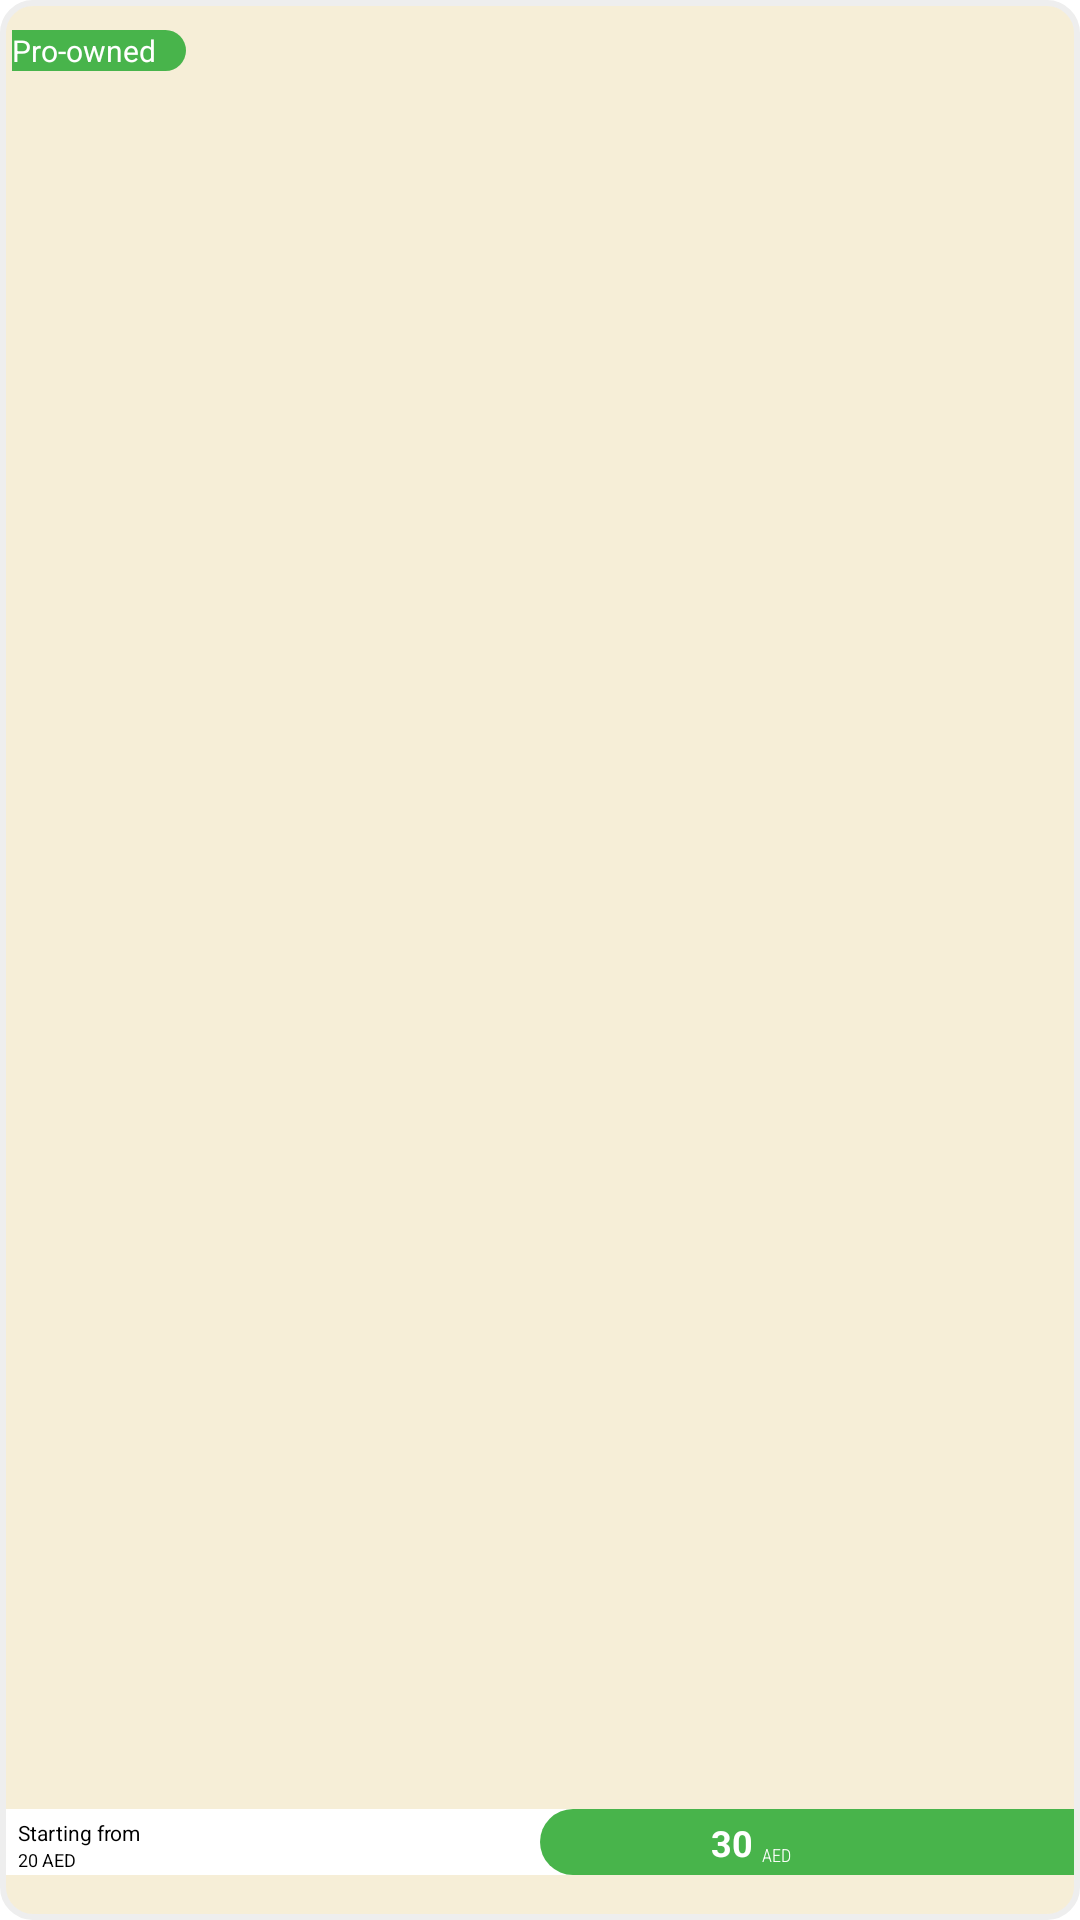

This screen was rendered from an Android layout file. Write that file and the resources it references.
<!-- AndroidManifest.xml: application theme Theme.CartFlow -->
<!-- res/layout/layout_item_offer.xml -->
<?xml version="1.0" encoding="utf-8"?>
<RelativeLayout xmlns:android="http://schemas.android.com/apk/res/android"
    xmlns:tools="http://schemas.android.com/tools"
    android:layout_width="match_parent"
    android:layout_height="170dp"
    xmlns:app="http://schemas.android.com/apk/res-auto">



        <androidx.constraintlayout.widget.ConstraintLayout
            android:layout_width="match_parent"
            android:layout_height="match_parent"
            android:background="@drawable/layour_background">

            <TextView
                android:id="@+id/textView153"
                android:layout_width="wrap_content"
                android:layout_height="wrap_content"
                android:layout_marginStart="4dp"
                android:layout_marginTop="10dp"
                android:background="@drawable/top_text_style"
                android:paddingRight="10dp"
                android:text="Pro-owned"
                android:textColor="@color/white"
                android:textSize="10dp"
                app:layout_constraintStart_toStartOf="parent"
                app:layout_constraintTop_toTopOf="parent" />
            <ImageView
                android:layout_marginTop="28dp"
                app:layout_constraintTop_toTopOf="parent"
                app:layout_constraintStart_toStartOf="parent"
                app:layout_constraintEnd_toEndOf="parent"
                android:background="@drawable/smartwatch"

                android:layout_width="100dp"
                android:layout_height="100dp"/>

            <androidx.constraintlayout.widget.ConstraintLayout
                android:layout_width="0dp"
                android:layout_height="22dp"
                android:layout_marginBottom="15dp"
                android:background="@color/white"
                android:backgroundTint="#ffffff"
                android:layout_marginEnd="2dp"
                android:layout_marginStart="2dp"
                app:layout_constraintBottom_toBottomOf="parent"
                app:layout_constraintEnd_toEndOf="parent"
                app:layout_constraintHorizontal_bias="0.0"
                app:layout_constraintStart_toStartOf="parent">

                <TextView
                    android:id="@+id/textView17"
                    android:layout_width="wrap_content"
                    android:layout_height="wrap_content"
                    android:layout_marginStart="4dp"
                    android:layout_marginTop="3dp"
                    android:text="Starting from"
                    android:textColor="@color/black"
                    android:textSize="7dp"

                    app:layout_constraintStart_toStartOf="parent"
                    app:layout_constraintTop_toTopOf="parent" />

                <TextView
                    android:layout_width="wrap_content"
                    android:layout_height="wrap_content"

                    app:layout_constraintStart_toStartOf="parent"
                    app:layout_constraintTop_toBottomOf="@+id/textView17"
                    app:layout_goneMarginStart="2dp"
                    android:text="20 AED"
                    android:layout_marginStart="4dp"
                    android:textColor="@color/black"
                    android:textSize="6dp" />


                <androidx.constraintlayout.widget.ConstraintLayout
                    android:id="@+id/constraintLayout32"
                    android:layout_width="0dp"
                    android:layout_height="match_parent"
                    android:background="@drawable/curve_style"
                    app:layout_constraintEnd_toEndOf="parent"
                    app:layout_constraintWidth_percent=".5">

                    <TextView
                        android:id="@+id/textView141"
                        android:layout_width="wrap_content"
                        android:layout_height="wrap_content"
                        android:text="30"
                        android:textColor="#ffffff"
                        android:textSize="12dp"
                        android:textStyle="bold"
                        app:layout_constraintBottom_toBottomOf="parent"
                        app:layout_constraintEnd_toEndOf="parent"
                        app:layout_constraintHorizontal_bias="0.347"
                        app:layout_constraintStart_toStartOf="parent"
                        app:layout_constraintTop_toTopOf="parent"
                        app:layout_constraintVertical_bias="0.506" />

                    <TextView
                        android:id="@+id/textView162"
                        android:layout_width="wrap_content"
                        android:layout_height="wrap_content"
                        android:layout_marginLeft="3dp"
                        android:fontFamily="sans-serif-condensed-light"
                        android:text="AED"
                        android:textColor="#ffffff"
                        android:textSize="6dp"
                        app:layout_constraintBottom_toBottomOf="@+id/textView141"
                        app:layout_constraintStart_toEndOf="@+id/textView141" />

                </androidx.constraintlayout.widget.ConstraintLayout>


            </androidx.constraintlayout.widget.ConstraintLayout>
        </androidx.constraintlayout.widget.ConstraintLayout>



</RelativeLayout>
<!-- resources referenced by this layout -->
<resources>
  <color name="black">#000000</color>
  <color name="white">#ffffff</color>
  <!-- drawable curve_style (drawable) -->
  <?xml version="1.0" encoding="utf-8"?>
  <shape xmlns:android="http://schemas.android.com/apk/res/android">
     <corners android:bottomLeftRadius="50dp" android:topLeftRadius="50dp" />
      <solid android:color="@color/purple_500"/>
  </shape>
  <!-- drawable layour_background (drawable) -->
  <?xml version="1.0" encoding="utf-8"?>
  <shape xmlns:android="http://schemas.android.com/apk/res/android">
   <stroke android:width="2dp" android:color="#EEEEEE" />
      <corners android:radius="10dp"/>
      <solid android:color="@color/applienc_bg_color"/>
  </shape>
  <!-- drawable top_text_style (drawable) -->
  <?xml version="1.0" encoding="utf-8"?>
  <shape xmlns:android="http://schemas.android.com/apk/res/android">
   <solid android:color="@color/purple_500"/>
      <corners android:topRightRadius="15dp" android:bottomRightRadius="15dp"/>
  </shape>
  <style name="Theme.CartFlow" parent="Theme.MaterialComponents.DayNight.DarkActionBar">
          
          <item name="colorPrimary">@color/white</item>
          <item name="colorPrimaryVariant">@color/purple_700</item>
          <item name="colorOnPrimary">@color/white</item>
     
          
          <item name="colorSecondary">@color/title_color</item>
          <item name="colorSecondaryVariant">@color/title_color</item>
          <item name="colorOnSecondary">@color/text_color</item>
          
          <item name="android:statusBarColor" tools:targetApi="l">?attr/colorPrimaryVariant</item>
          
      </style>
  <color name="purple_500">#48B44B</color>
  <color name="applienc_bg_color">#F6EED7</color>
  <color name="purple_700">#FF3700B3</color>
  <color name="title_color">#10EA18</color>
  <color name="text_color">#A641453E</color>
</resources>
